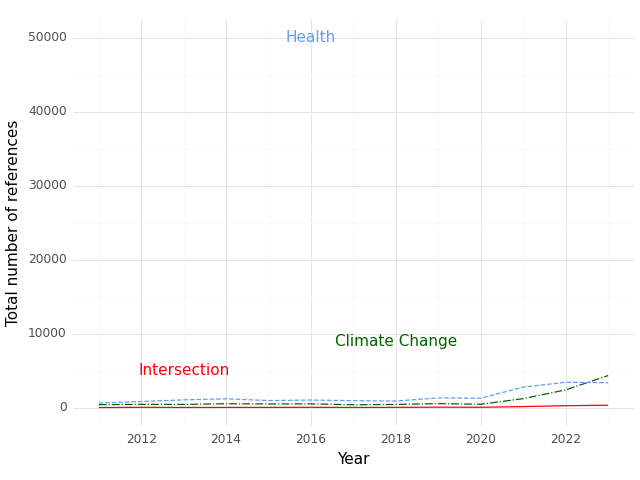

The table this chart was drawn from, first rows:
, Year, intersection, health, climate
0, 2011, 22.0, 630.0, 408.0
1, 2012, 48.0, 841.0, 457.0
2, 2013, 35.0, 1060, 445.0
3, 2014, 41.0, 1205, 535.0
4, 2015, 42.0, 964.0, 507.0
5, 2016, 50.0, 1033, 517.0
6, 2017, 36.0, 951.0, 398.0
7, 2018, 45.0, 903.0, 444.0
8, 2019, 72.0, 1325, 552.0
9, 2020, 56.0, 1287, 467.0
10, 2021, 154.0, 2781, 1223
11, 2022, 269.0, 3440, 2409
12, 2023, 339.0, 3379, 4349
